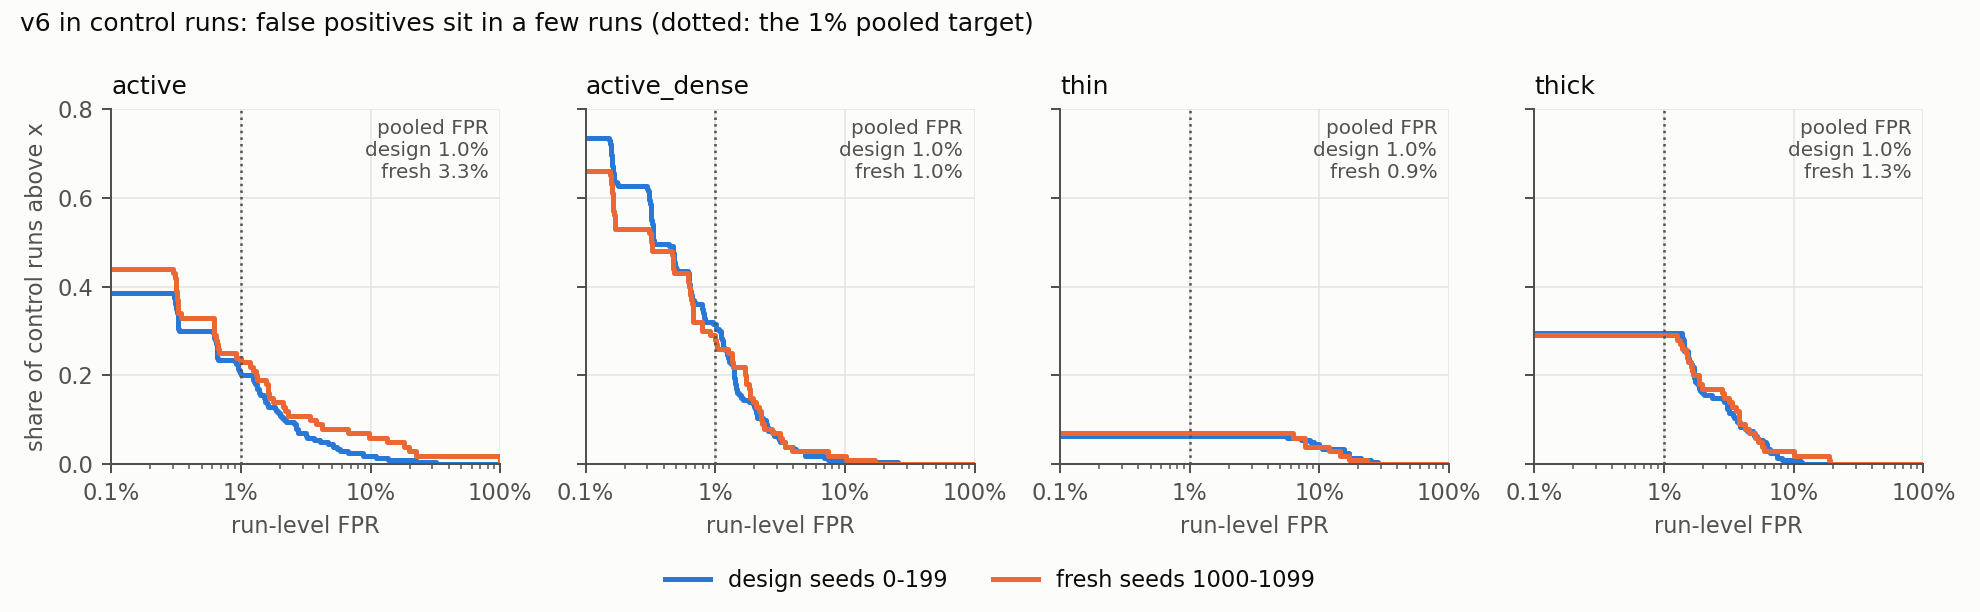

Source data for this figure (header and first rows):
src, background, runs, pooled_fpr, median_run_fpr, share_runs_any_fp, share_runs_fpr_gt_10pct, top5_share_of_fp, pooled_fpr_without_top5, fp_alone_closure, fp_alone_roundtrip_100, fp_alone_repeat_50, fp_alone_cluster, fp_v6
design seeds 0-199, active, 200, 0.009914, 0.0, 0.385, 0.02, 0.4444, 0.00565, 622.5, 627.5, 0.0, 12.0, 625.5
design seeds 0-199, active_dense, 200, 0.00999, 0.003328, 0.735, 0.01, 0.2765, 0.007412, 1256, 1256, 0.0, 27.0, 1255
design seeds 0-199, thick, 200, 0.009983, 0.0, 0.295, 0.01, 0.2222, 0.007974, 126.0, 126.0, 2.0, 0.0, 126.0
design seeds 0-199, thin, 200, 0.009759, 0.0, 0.065, 0.04, 0.6071, 0.003944, 28.0, 8.0, 0.0, 0.0, 28.0
fresh seeds 1000-1099, active, 100, 0.03279, 0.0, 0.44, 0.06, 0.7776, 0.007678, 1052, 385.0, 0.0, 2.0, 1036
fresh seeds 1000-1099, active_dense, 100, 0.01031, 0.0032, 0.66, 0.02, 0.4095, 0.00641, 1040, 581.5, 0.0, 4.0, 643.5
fresh seeds 1000-1099, thick, 100, 0.01287, 0.0, 0.29, 0.02, 0.4872, 0.006963, 75.0, 67.5, 2.0, 0.0, 78.0
fresh seeds 1000-1099, thin, 100, 0.008517, 0.0, 0.07, 0.04, 0.8333, 0.001493, 9.0, 1.0, 3.0, 0.0, 12.0
